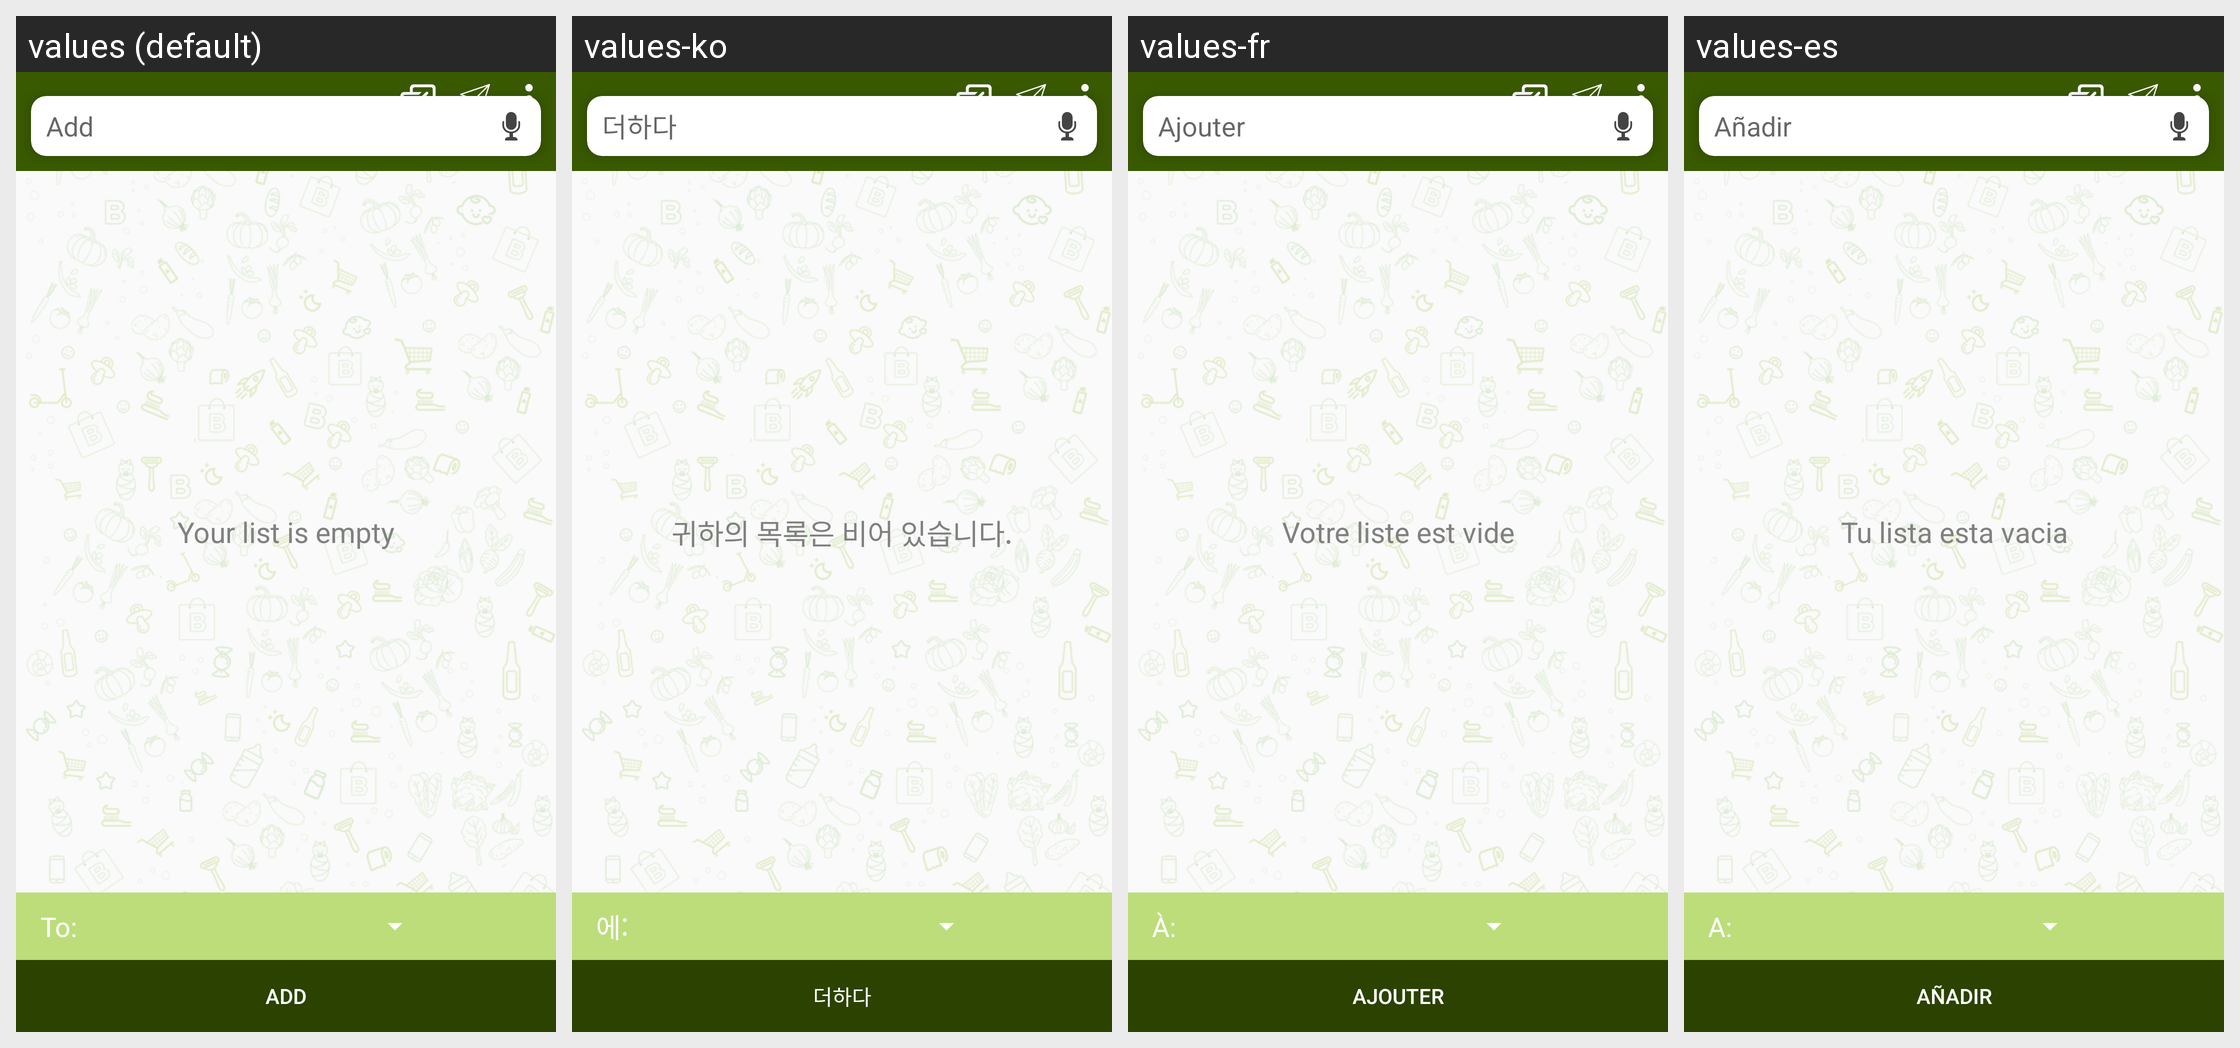

Here is an Android app screen in its default locale and in the app's own translations. Write out the translated-string differences for the strings that appear on this screen.
Android screen res/layout/fragment_pantry_list.xml rendered under 4 locales, left to right: values (default), values-ko, values-fr, values-es. Device: Nexus 5 (rendered at 1080×1920; each locale shown at half size, 540×960, under a caption strip naming it); theme AppTheme.
Other locales in the repository, not shown: values-de, values-ja, values-pt, values-ru, values-vi.
Strings drawn on this screen, with the default value and each locale's value (text and hints the layout hard-codes, and strings that could not be matched under every locale, appear in the picture but are not listed):

guide_pantry_list
  values: Your list is empty
  values-ko: 귀하의 목록은 비어 있습니다.
  values-fr: Votre liste est vide
  values-es: Tu lista esta vacia

all_text_add_item_to_list
  values: To:
  values-ko: 에:
  values-fr: À:
  values-es: A:

abc_add
  values: Add
  values-ko: 더하다
  values-fr: Ajouter
  values-es: Añadir

item_hint
  values: Add
  values-ko: 더하다
  values-fr: Ajouter
  values-es: Añadir
